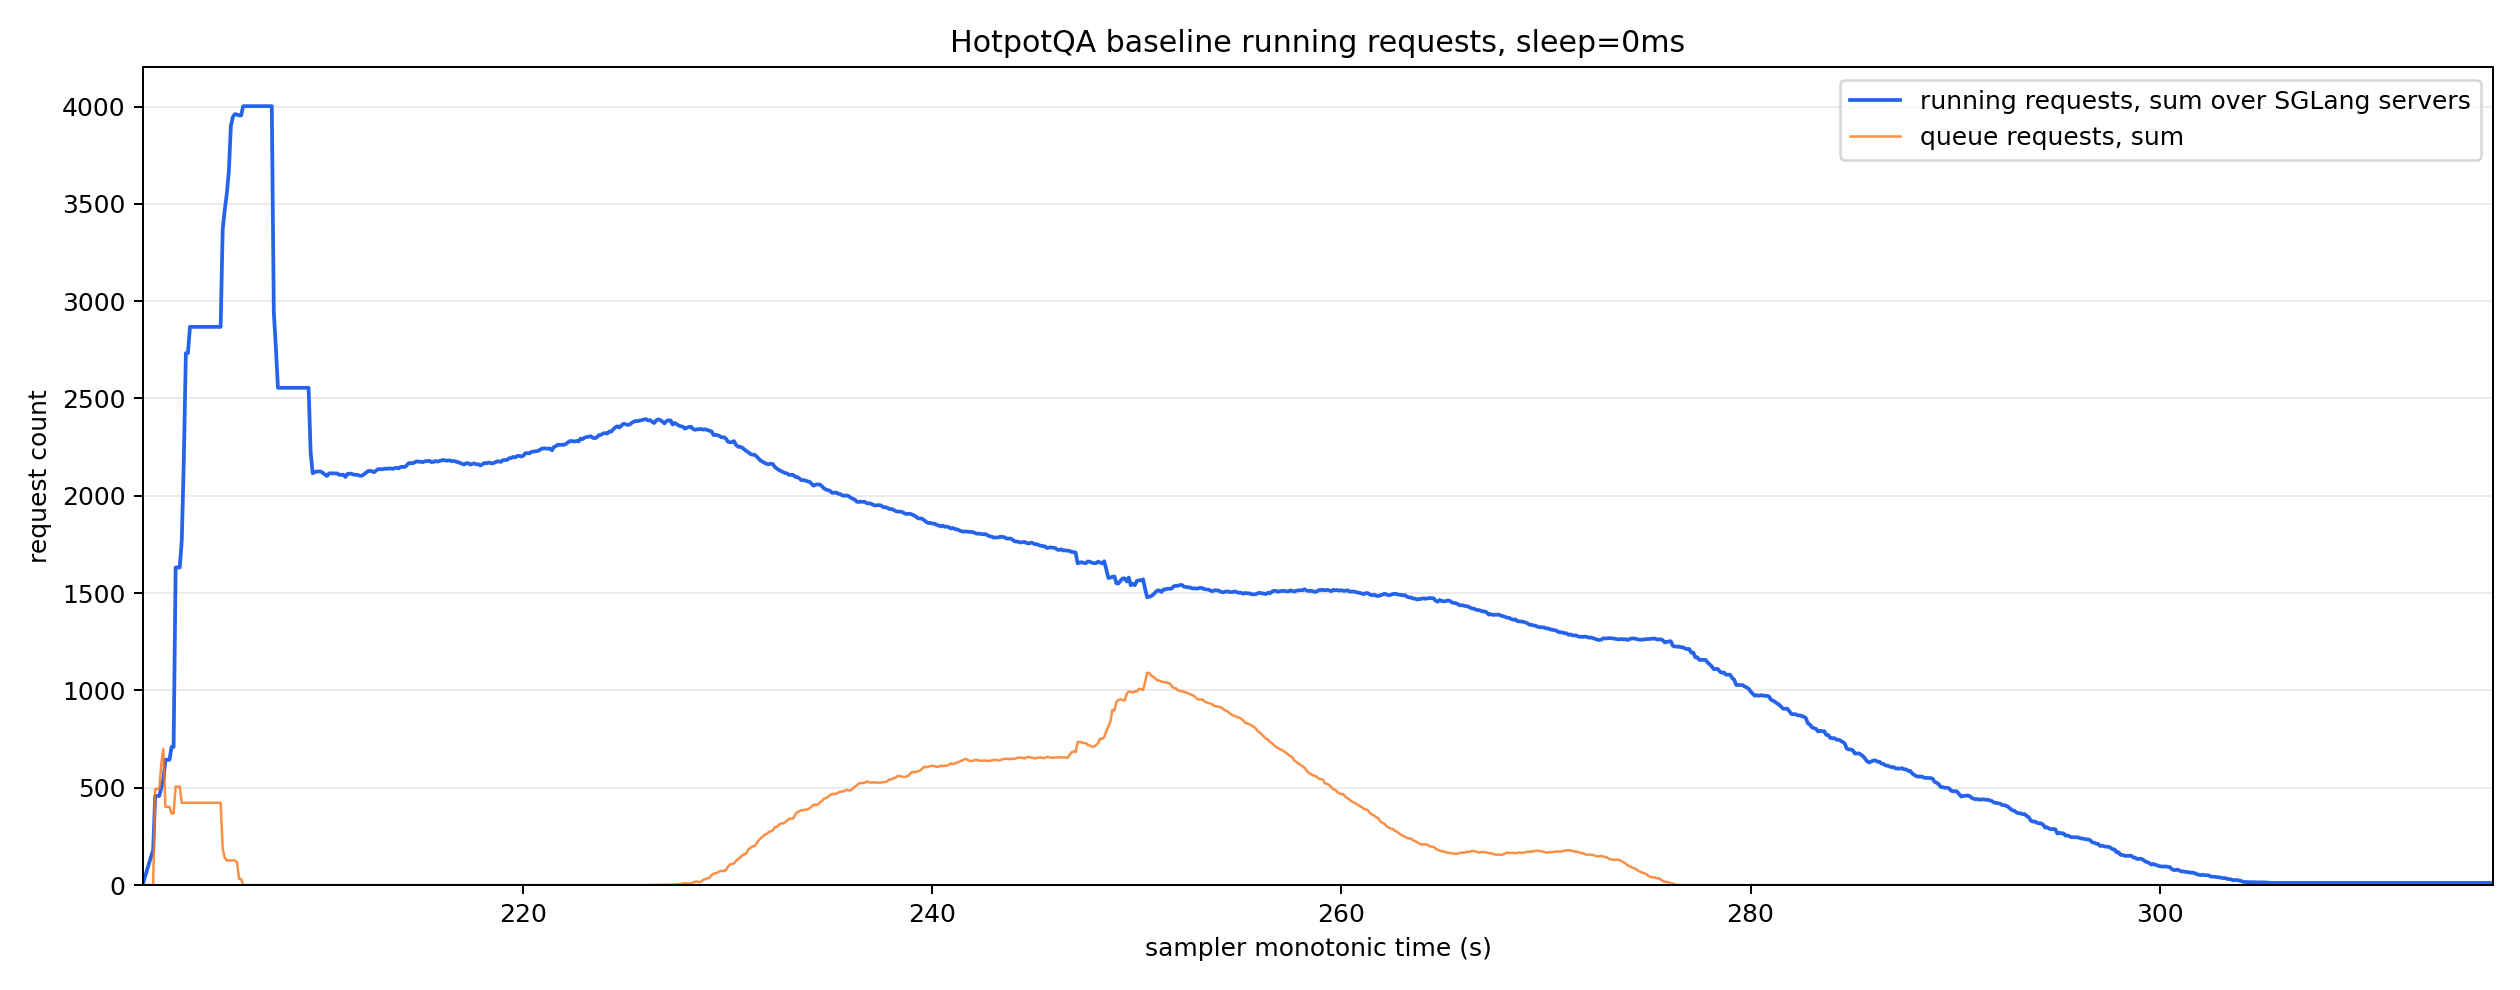

Data behind this chart, as committed beside it:
monotonic_s, running_reqs_sum, queue_reqs_sum, gen_throughput_sum, decode_sum_seq_lens_sum, num_servers_sampled
201.4, 7.0, 0.0, 0.0, 0.0, 7
201.9, 182.0, 0.0, 0.0, 0.0, 8
202.0, 458.0, 494.0, 0.0, 0.0, 8
202.1, 458.0, 494.0, 0.0, 0.0, 8
202.2, 458.0, 494.0, 0.0, 0.0, 8
202.3, 501.0, 625.0, 0.0, 0.0, 8
202.4, 542.0, 700.0, 0.0, 0.0, 8
202.5, 644.0, 402.0, 0.0, 0.0, 8
202.6, 644.0, 402.0, 0.0, 0.0, 8
202.7, 644.0, 402.0, 0.0, 0.0, 8
202.8, 710.0, 368.0, 0.0, 0.0, 8
202.9, 710.0, 368.0, 0.0, 0.0, 8
203.0, 1632, 506.0, 0.0, 0.0, 8
203.1, 1632, 506.0, 0.0, 0.0, 8
203.2, 1632, 506.0, 0.0, 0.0, 8
203.3, 1772, 423.0, 0.0, 0.0, 8
203.4, 2187, 423.0, 0.0, 0.0, 8
203.5, 2733, 423.0, 0.0, 0.0, 8
203.6, 2733, 423.0, 0.0, 0.0, 8
203.7, 2868, 423.0, 0.0, 0.0, 8
203.8, 2868, 423.0, 0.0, 0.0, 8
203.9, 2868, 423.0, 0.0, 0.0, 8
204.0, 2868, 423.0, 0.0, 0.0, 8
204.1, 2868, 423.0, 0.0, 0.0, 8
204.2, 2868, 423.0, 0.0, 0.0, 8
204.3, 2868, 423.0, 0.0, 0.0, 8
204.4, 2868, 423.0, 0.0, 0.0, 8
204.5, 2868, 423.0, 0.0, 0.0, 8
204.6, 2868, 423.0, 0.0, 0.0, 8
204.7, 2868, 423.0, 0.0, 0.0, 8
204.8, 2868, 423.0, 0.0, 0.0, 8
204.9, 2868, 423.0, 0.0, 0.0, 8
205.0, 2868, 423.0, 0.0, 0.0, 8
205.1, 2868, 423.0, 0.0, 0.0, 8
205.2, 2868, 423.0, 0.0, 0.0, 8
205.3, 3371, 187.0, 0.0, 0.0, 8
205.4, 3468, 141.0, 0.0, 0.0, 8
205.5, 3551, 127.0, 0.0, 0.0, 8
205.6, 3665, 127.0, 586.3, 145087, 8
205.7, 3901, 127.0, 3588, 948344, 8
205.8, 3947, 127.0, 4191, 1109390, 8
205.9, 3961, 127.0, 4807, 1274594, 8
206.0, 3959, 117.0, 4807, 1274594, 8
206.1, 3954, 32.0, 4807, 1274594, 8
206.2, 3954, 32.0, 4807, 1274594, 8
206.3, 4002, 0.0, 4807, 1274594, 8
206.4, 4002, 0.0, 4807, 1274594, 8
206.5, 4002, 0.0, 4807, 1274594, 8
206.6, 4002, 0.0, 4807, 1274594, 8
206.7, 4002, 0.0, 4807, 1274594, 8
206.8, 4002, 0.0, 4807, 1274594, 8
206.9, 4002, 0.0, 4807, 1274594, 8
207.0, 4002, 0.0, 4807, 1274594, 8
207.1, 4002, 0.0, 4807, 1274594, 8
207.2, 4002, 0.0, 4807, 1274594, 8
207.3, 4002, 0.0, 4807, 1274594, 8
207.4, 4002, 0.0, 4807, 1274594, 8
207.5, 4002, 0.0, 4807, 1274594, 8
207.6, 4002, 0.0, 4807, 1274594, 8
207.7, 4002, 0.0, 4807, 1274594, 8
... 1,086 more rows
